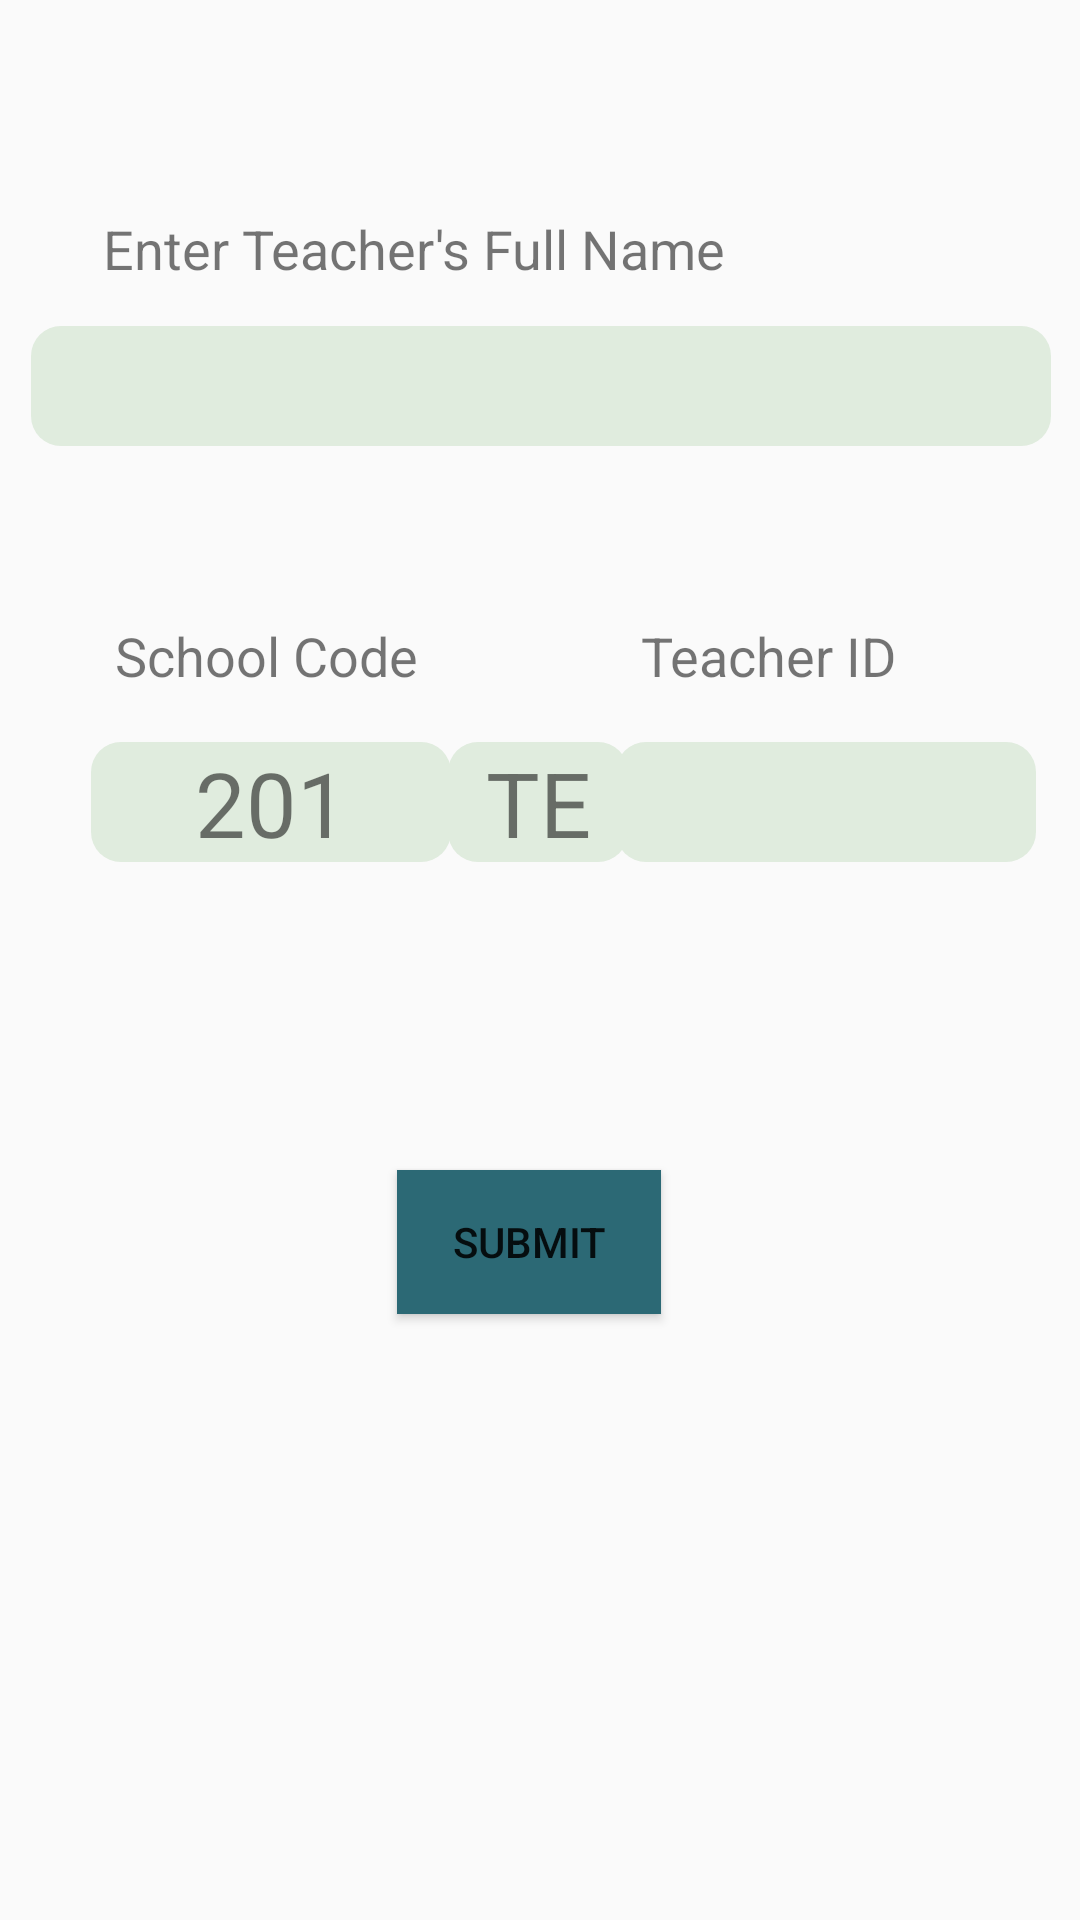

The Android layout XML behind this screen, and the referenced resources:
<!-- AndroidManifest.xml: application theme AppTheme -->
<!-- res/layout/activity_add_teachers.xml -->
<?xml version="1.0" encoding="utf-8"?>
<androidx.constraintlayout.widget.ConstraintLayout xmlns:android="http://schemas.android.com/apk/res/android"
    xmlns:app="http://schemas.android.com/apk/res-auto"
    xmlns:tools="http://schemas.android.com/tools"
    android:layout_width="match_parent"
    android:layout_height="match_parent"
    tools:context=".admin.AddStudent">

    <TextView
        android:id="@+id/textView"
        android:layout_width="wrap_content"
        android:layout_height="wrap_content"
        android:text="Enter Teacher's Full Name"
        android:textSize="18sp"
        app:layout_constraintBottom_toBottomOf="parent"
        app:layout_constraintEnd_toEndOf="parent"
        app:layout_constraintHorizontal_bias="0.225"
        app:layout_constraintStart_toStartOf="parent"
        app:layout_constraintTop_toTopOf="parent"
        app:layout_constraintVertical_bias="0.115"
        tools:ignore="MissingConstraints" />

    <EditText
        android:id="@+id/idTAddeacherFullName"
        android:layout_width="340dp"
        android:layout_height="40dp"
        android:background="@drawable/round_corner_bg"
        android:ems="10"
        android:inputType="textPersonName"
        android:textAlignment="center"
        app:layout_constraintBottom_toBottomOf="parent"
        app:layout_constraintEnd_toEndOf="parent"
        app:layout_constraintHorizontal_bias="0.521"
        app:layout_constraintStart_toStartOf="parent"
        app:layout_constraintTop_toTopOf="parent"
        app:layout_constraintVertical_bias="0.181"
        tools:ignore="MissingConstraints" />

    <EditText
        android:id="@+id/idAddTeacherID"
        android:layout_width="140dp"
        android:layout_height="40dp"
        android:background="@drawable/round_corner_bg"
        android:ems="10"
        android:inputType="number"
        android:textAlignment="center"
        app:layout_constraintBottom_toBottomOf="parent"
        app:layout_constraintEnd_toEndOf="parent"
        app:layout_constraintHorizontal_bias="0.933"
        app:layout_constraintStart_toStartOf="parent"
        app:layout_constraintTop_toTopOf="parent"
        app:layout_constraintVertical_bias="0.412" />Classes

    <TextView
        android:id="@+id/isAddTeacherSchoolCode"
        android:layout_width="wrap_content"
        android:layout_height="wrap_content"
        android:text="School Code"
        android:textSize="18sp"
        app:layout_constraintBottom_toBottomOf="parent"
        app:layout_constraintEnd_toEndOf="parent"
        app:layout_constraintHorizontal_bias="0.148"
        app:layout_constraintStart_toStartOf="parent"
        app:layout_constraintTop_toTopOf="parent"
        app:layout_constraintVertical_bias="0.335" />

    <TextView
        android:id="@+id/idAddTeacherIDText"
        android:layout_width="wrap_content"
        android:layout_height="wrap_content"
        android:text="Teacher ID"
        android:textSize="18sp"
        app:layout_constraintBottom_toBottomOf="parent"
        app:layout_constraintEnd_toEndOf="parent"
        app:layout_constraintHorizontal_bias="0.778"
        app:layout_constraintStart_toStartOf="parent"
        app:layout_constraintTop_toTopOf="parent"
        app:layout_constraintVertical_bias="0.335" />

    <Button
        android:id="@+id/idAddTeacherSubmit"
        android:layout_width="wrap_content"
        android:layout_height="wrap_content"
        android:background="@color/colorText"
        android:text="Submit"
        app:layout_constraintBottom_toBottomOf="parent"
        app:layout_constraintEnd_toEndOf="parent"
        app:layout_constraintHorizontal_bias="0.486"
        app:layout_constraintStart_toStartOf="parent"
        app:layout_constraintTop_toTopOf="parent"
        app:layout_constraintVertical_bias="0.659" />

    <TextView
        android:id="@+id/idAddTeacherSchoolCode"
        android:layout_width="120dp"
        android:layout_height="40dp"
        android:background="@drawable/round_corner_bg"
        android:gravity="center"
        android:text="201"
        android:textAlignment="center"
        android:textSize="30dp"
        app:layout_constraintBottom_toBottomOf="parent"
        app:layout_constraintEnd_toEndOf="parent"
        app:layout_constraintHorizontal_bias="0.127"
        app:layout_constraintStart_toStartOf="parent"
        app:layout_constraintTop_toTopOf="parent"
        app:layout_constraintVertical_bias="0.412" />

    <TextView
        android:id="@+id/textTE"
        android:layout_width="60dp"
        android:layout_height="40dp"
        android:background="@drawable/round_corner_bg"
        android:gravity="center"
        android:text="TE"
        android:textAlignment="center"
        android:textSize="30dp"
        app:layout_constraintBottom_toBottomOf="parent"
        app:layout_constraintEnd_toEndOf="parent"
        app:layout_constraintHorizontal_bias="0.498"
        app:layout_constraintStart_toStartOf="parent"
        app:layout_constraintTop_toTopOf="parent"
        app:layout_constraintVertical_bias="0.412" />
</androidx.constraintlayout.widget.ConstraintLayout>
<!-- resources referenced by this layout -->
<resources>
  <color name="colorText">#2c6975</color>
  <!-- drawable round_corner_bg (drawable) -->
  <?xml version="1.0" encoding="utf-8"?>
  <shape xmlns:android="http://schemas.android.com/apk/res/android"
      android:shape="rectangle"
      android:layout_height="match_parent"
      android:layout_width="match_parent">
      <solid
          android:color="@color/lightestGreen"/>
      <corners
          android:radius="10sp"/>
  
  
  </shape>
  <style name="AppTheme" parent="Theme.AppCompat.Light.DarkActionBar">
          
          <item name="colorPrimary">@color/colorText</item>
          <item name="colorPrimaryDark">@color/colorText</item>
          <item name="colorAccent">@color/lightGreen</item>
      </style>
  <color name="lightestGreen">#E0ECDE</color>
  <color name="lightGreen">#68B2A0</color>
</resources>
